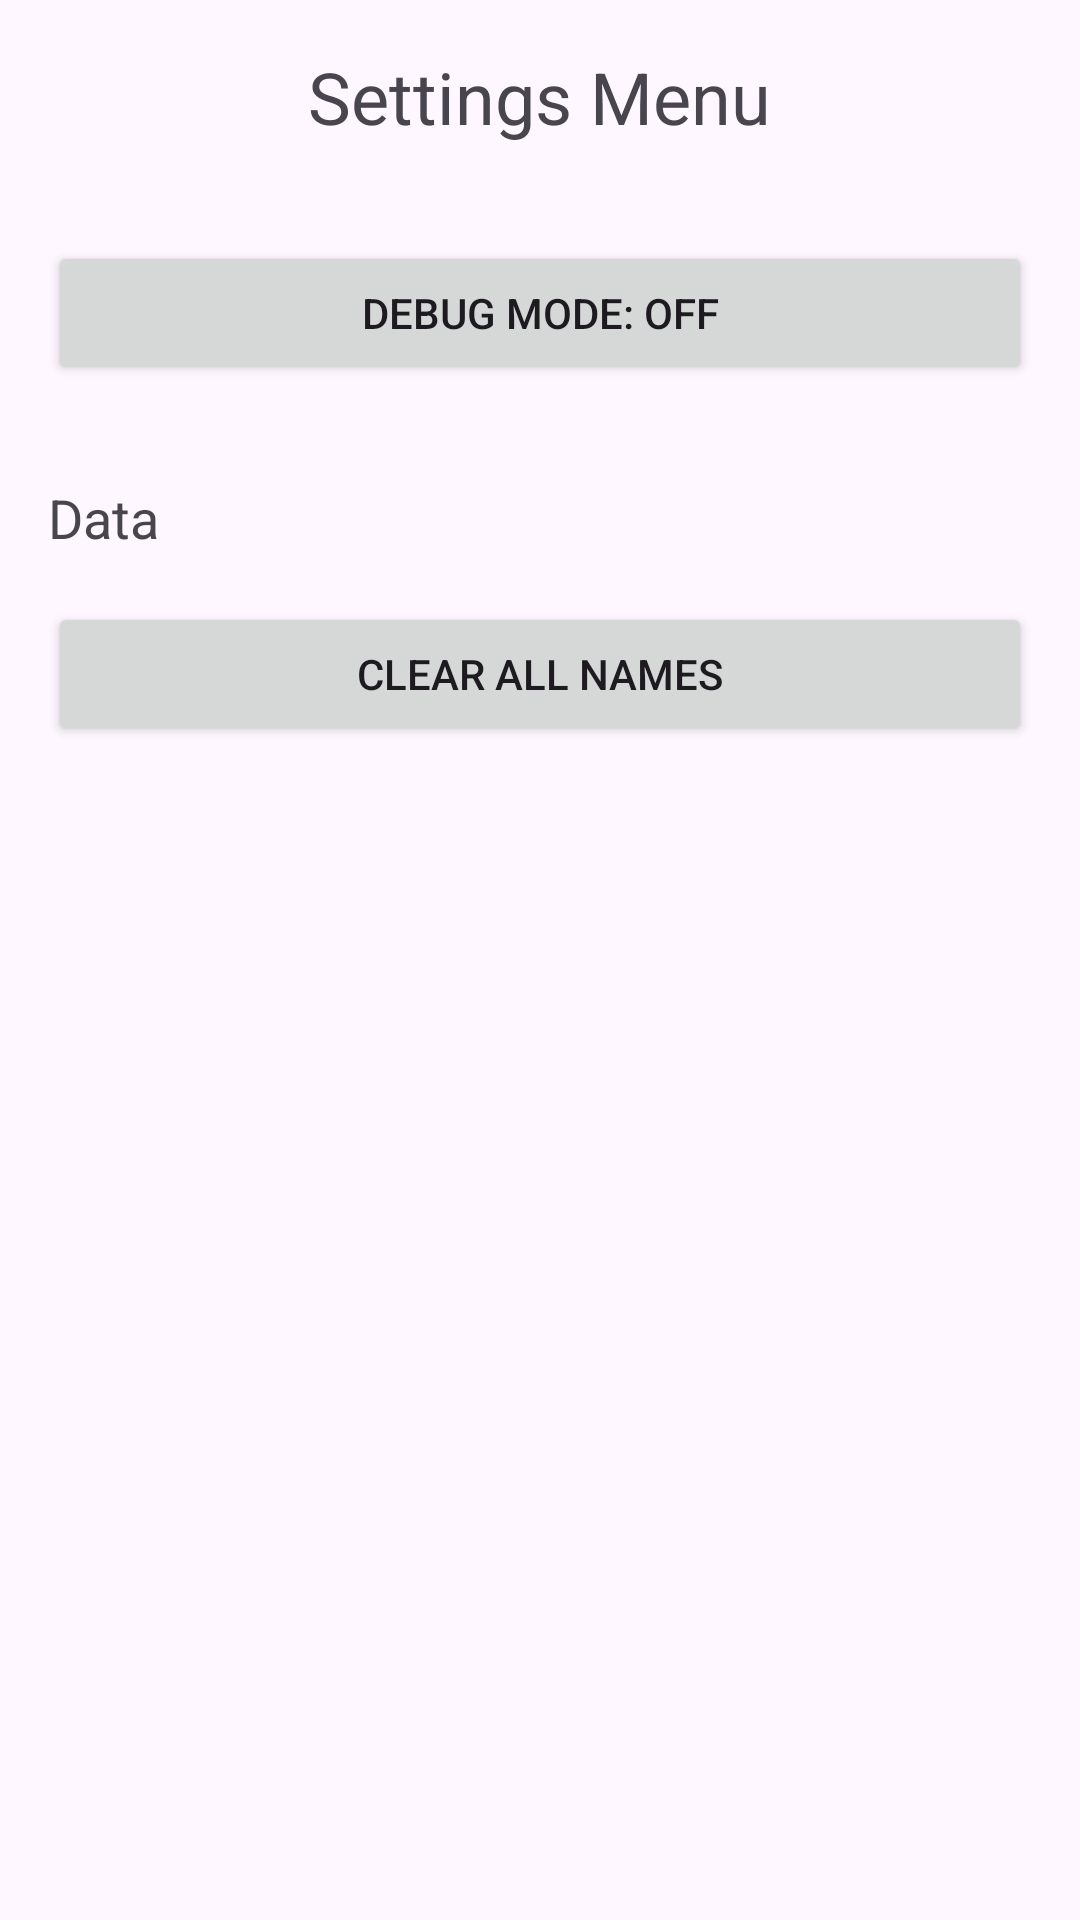

This screen was rendered from an Android layout file. Write that file and the resources it references.
<!-- AndroidManifest.xml: application theme Theme.FaceDemo -->
<!-- res/layout/activity_settings.xml -->
<?xml version="1.0" encoding="utf-8"?>
<LinearLayout xmlns:android="http://schemas.android.com/apk/res/android"
    android:orientation="vertical"
    android:layout_width="match_parent"
    android:layout_height="match_parent"
    android:padding="16dp">

    <TextView
        android:text="Settings Menu"
        android:textSize="24sp"
        android:layout_width="wrap_content"
        android:layout_height="wrap_content"
        android:layout_gravity="center_horizontal"
        android:layout_marginBottom="32dp"/>

    <Button
        android:id="@+id/btnToggleDebugMode"
        android:layout_width="match_parent"
        android:layout_height="wrap_content"
        android:text="Debug Mode: OFF"
        android:layout_marginBottom="32dp"/>

    <TextView
        android:text="Data"
        android:textSize="18sp"
        android:layout_width="wrap_content"
        android:layout_height="wrap_content"
        android:layout_marginBottom="16dp"/>

    <Button
        android:id="@+id/btnClearNames"
        android:layout_width="match_parent"
        android:layout_height="wrap_content"
        android:text="Clear All Names"/>

</LinearLayout>
<!-- resources referenced by this layout -->
<resources>
  <style name="Theme.FaceDemo" parent="Base.Theme.FaceDemo" />
  <style name="Base.Theme.FaceDemo" parent="Theme.Material3.DayNight.NoActionBar">
          
          
      </style>
</resources>
